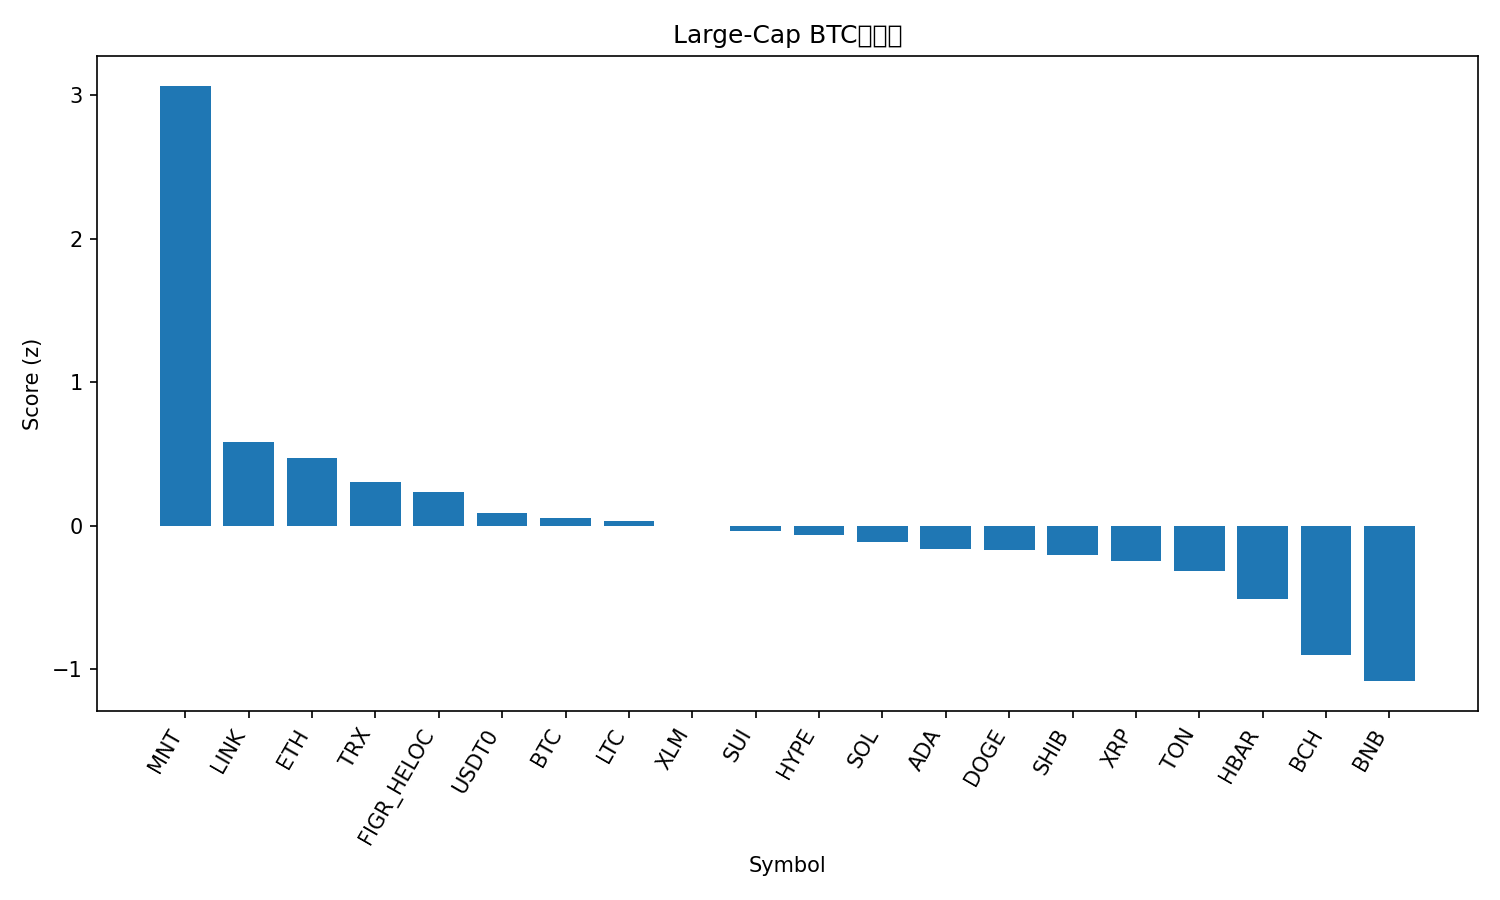

The data file committed next to this chart (first rows):
rank, name, symbol, price_btc, price_usd, pct_1h_btc, pct_24h_btc, pct_7d_btc, market_cap_rank, market_cap_usd, volume_usd, score
1, Mantle, MNT, 2.185e-05, 2.69, 0.6224, 12.93, 36.46, 28, 8761344933, 650568365, 3.068
2, Chainlink, LINK, 0.0001829, 22.55, 0.3425, 0.8501, -4.855, 15, 15286658328, 824436767, 0.5861
3, Ethereum, ETH, 0.0367, 4526, 0.3101, -0.5874, -0.5471, 2, 545878742323, 38694210245, 0.4723
4, TRON, TRX, 2.77e-06, 0.3419, 0.2396, -0.1017, -4.868, 10, 32366635302, 778417851, 0.3065
5, Figure Heloc, FIGR_HELOC, 8.23e-06, 1.014, 0.1412, 0.8778, -6.666, 17, 13108231182, 18664794, 0.2374
6, USDT0, USDT0, 8.11e-06, 1.0, 0.1686, -0.9511, -4.818, 32, 7694368206, 529034627, 0.09106
7, Bitcoin, BTC, 1.0, 123306, 0.0, 0.0, 0.0, 1, 2457643252851, 64733201059, 0.05571
8, Litecoin, LTC, 0.0009579, 118.1, 0.03598, -0.2167, 0.1797, 26, 9024322680, 558651690, 0.03606
9, Stellar, XLM, 3.16e-06, 0.3896, 0.1052, -0.6819, -6.477, 20, 12459842468, 292991404, -0.003211
10, Sui, SUI, 2.863e-05, 3.53, -0.03123, 0.6873, -4.625, 18, 12798348482, 1031365192, -0.03284
11, Hyperliquid, HYPE, 0.0003775, 46.54, -0.09664, 1.507, -6.043, 19, 12594163529, 421842397, -0.06213
12, Solana, SOL, 0.001853, 228.5, -0.1425, 1.047, -1.115, 6, 124586816560, 7494782489, -0.109
13, Cardano, ADA, 6.81e-06, 0.8391, -0.07359, 0.2909, -5.651, 11, 30650223865, 1147779566, -0.1629
14, Dogecoin, DOGE, 2.09e-06, 0.2581, -0.224, 1.644, -0.4905, 8, 38988394935, 2980024905, -0.1678
15, Shiba Inu, SHIB, 1.00198e-10, 1.235e-05, -0.02772, -0.7067, -4.924, 33, 7274930783, 164799169, -0.1988
16, XRP, XRP, 2.352e-05, 2.9, -0.08462, -0.1639, -6.563, 5, 173536166847, 4663234762, -0.2423
17, Toncoin, TON, 2.247e-05, 2.77, -0.06248, -1.161, -5.279, 34, 6974194978, 140384464, -0.3141
18, Hedera, HBAR, 1.78e-06, 0.2197, -0.1343, -1.708, -6.481, 25, 9317451575, 244101767, -0.5122
19, Bitcoin Cash, BCH, 0.004728, 583, -0.4845, -0.2895, -5.603, 23, 11626188505, 169971058, -0.8961
20, BNB, BNB, 0.01061, 1309, -0.7045, -2.285, 22.18, 3, 182157706008, 6493404724, -1.081
21, Avalanche, AVAX, 0.0002348, 28.96, -0.692, 1.071, -10.05, 21, 12219988785, 756401334, -1.132
